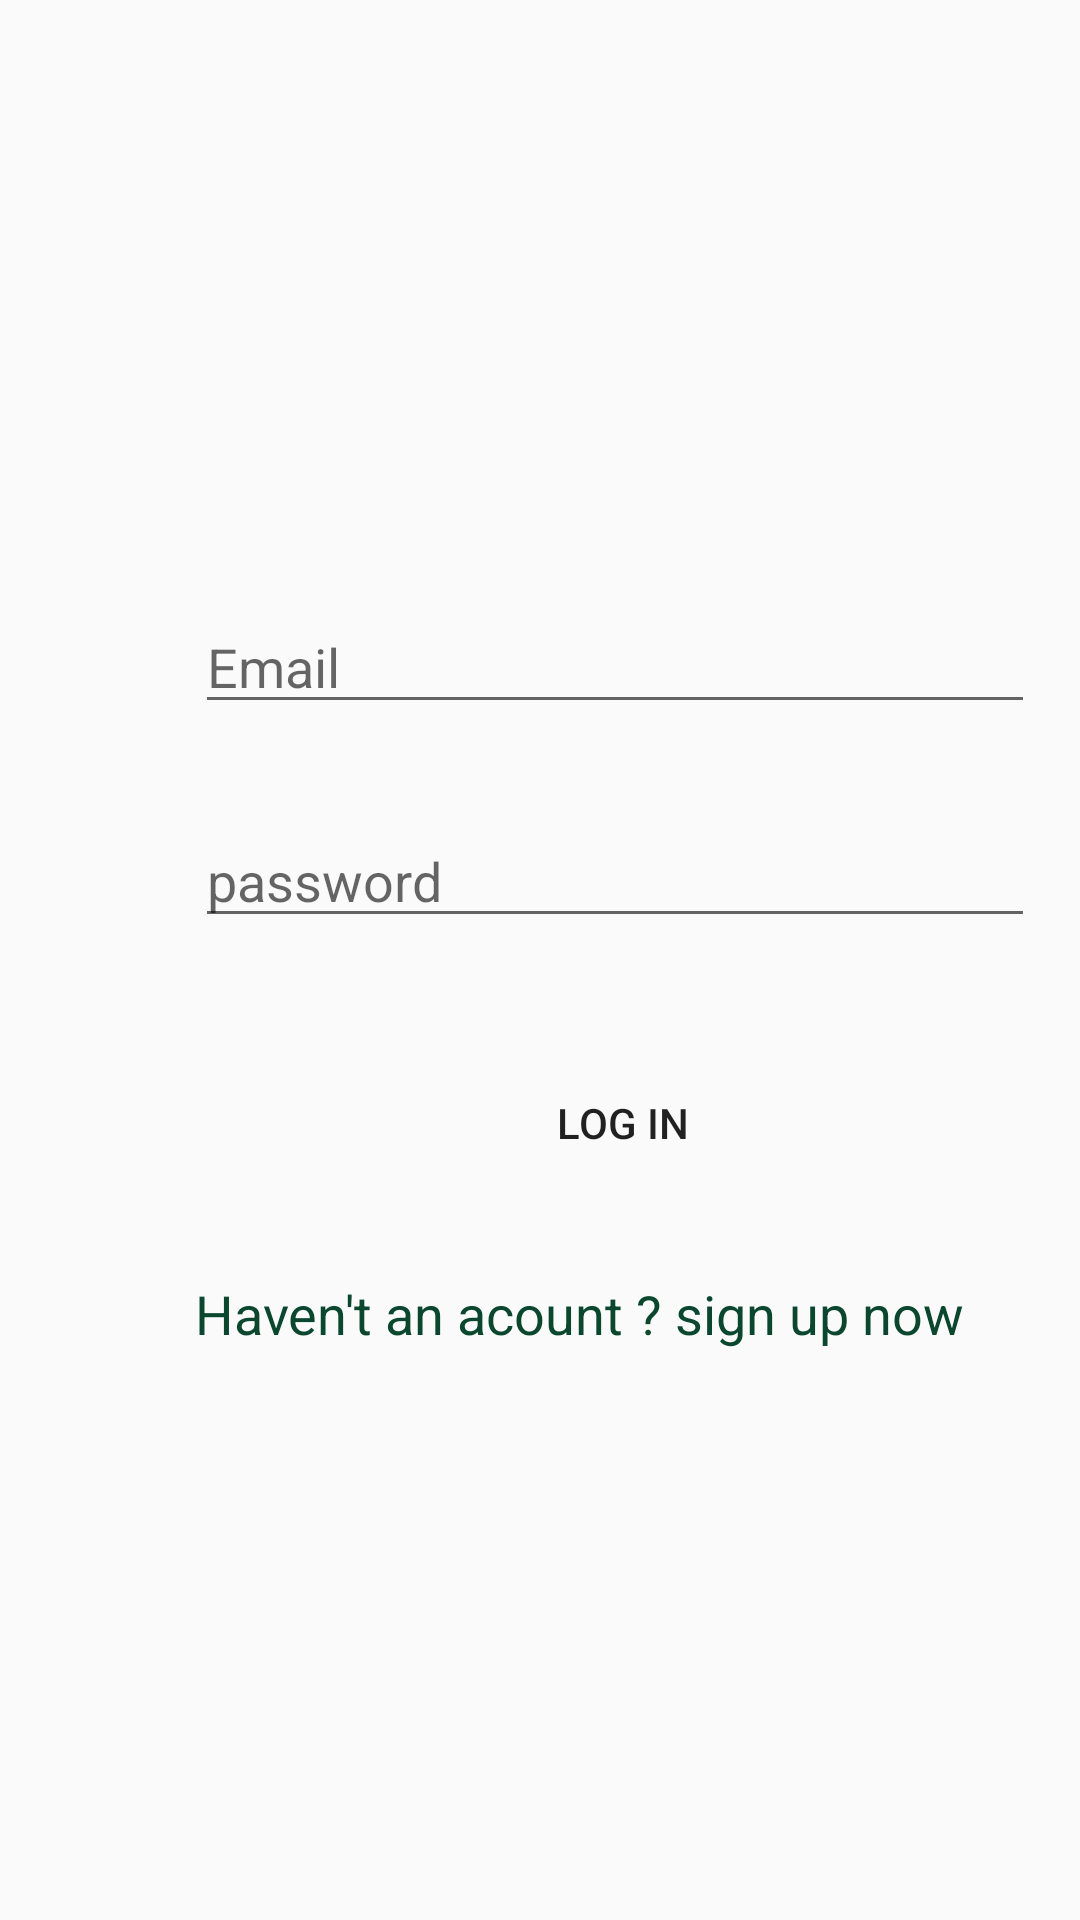

Layout XML and referenced resources for this Android screen:
<!-- AndroidManifest.xml: application theme AppTheme -->
<!-- res/layout/activity_dlogin.xml -->
<?xml version="1.0" encoding="utf-8"?>

<LinearLayout xmlns:android="http://schemas.android.com/apk/res/android"
    xmlns:app="http://schemas.android.com/apk/res-auto"
    xmlns:tools="http://schemas.android.com/tools"
    android:id="@+id/linearLayout"
    android:layout_width="match_parent"
    android:layout_height="match_parent"
    android:background="@drawable/doctor_wall"
    android:orientation="vertical"
    tools:context=".SignupActivity">


    <EditText
        android:id="@+id/emailt"
        android:layout_width="280dp"
        android:layout_height="wrap_content"
        android:layout_marginLeft="65dp"
        android:layout_marginTop="200dp"
        android:ems="10"
        android:hint="Email"
        android:inputType="textEmailAddress"
        android:textSize="18dp" />

    <EditText
        android:id="@+id/passwordt"
        android:layout_width="280dp"
        android:layout_height="wrap_content"
        android:layout_marginLeft="65dp"
        android:layout_marginTop="30dp"
        android:ems="10"
        android:hint="password"
        android:inputType="textPassword" />

    <Button
        android:id="@+id/login"
        android:layout_width="135dp"
        android:layout_height="63dp"
        android:layout_marginLeft="140dp"
        android:layout_marginTop="30dp"
        android:background="@drawable/style_btn"
        android:text="Log In"
        android:typeface="normal" />

    <TextView
        android:id="@+id/signuptv"
        android:layout_width="323dp"
        android:layout_height="43dp"
        android:layout_marginLeft="65dp"
        android:layout_marginTop="20dp"
        android:text="Haven't an acount ? sign up now"
        android:textColor="#0A472E"
        android:textSize="18dp" />

</LinearLayout>
<!-- resources referenced by this layout -->
<resources>
  <!-- drawable style_btn (drawable) -->
  <?xml version="1.0" encoding="utf-8"?>
  
  <selector xmlns:android="http://schemas.android.com/apk/res/android">
  
      <item android:drawable="@drawable/buttonbg3" android:state_pressed="true"></item>
      <item android:drawable="@drawable/buttonbg2"></item>
  
  </selector>
  <style name="AppTheme" parent="Theme.AppCompat.Light.DarkActionBar">
          
          <item name="colorPrimary">@color/colorPrimary</item>
          <item name="colorPrimaryDark">@color/colorPrimaryDark</item>
          <item name="colorAccent">@color/colorAccent</item>
  
      </style>
  <!-- drawable buttonbg3: png bitmap (drawable, 28875 bytes) -->
  <color name="colorPrimary">#008577</color>
  <color name="colorPrimaryDark">#226e6e</color>
  <color name="colorAccent">#226e6e</color>
</resources>
